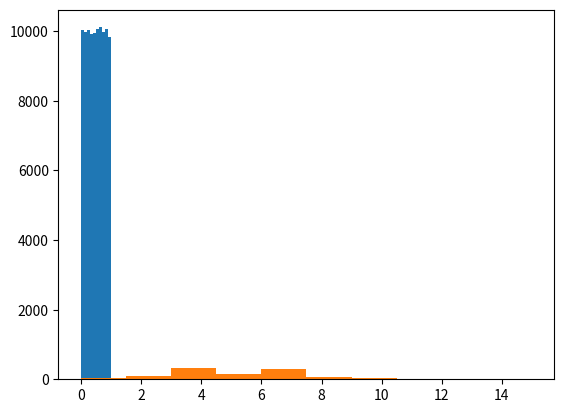

Reproduce this figure in Python. (Note: this script raises an exception after producing the figure.)
# Import numpy
import numpy as np
import matplotlib.pyplot as plt
import seaborn as sns

# Seed the random number generator
np.random.seed(42)

# Initialize random numbers: random_numbers
random_numbers = np.empty(100000)


# Generate random numbers by looping over range(100000)
for i in range(100000):
    random_numbers[i] = np.random.random()
    print(random_numbers[i])


# Plot a histogram
_ = plt.hist(random_numbers)

# Show the plot
plt.show()

def perform_bernoulli_trials(n, p):
    """Perform n Bernoulli trials with success probability p
    and return number of successes."""
    # Initialize number of successes: n_success
    n_success = 0

    # Perform trials
    for i in range(n):
        # Choose random number between zero and one: random_number
        random_number = np.random.random()

        # If less than p, it's a success so add one to n_success
        if random_number < p:
            n_success += 1

    return n_success

# Seed random number generator
np.random.seed(42)

# Initialize the number of defaults: n_defaults
n_defaults = np.empty(1000)

# Compute the number of defaults
for i in range(1000):
    n_defaults[i] = perform_bernoulli_trials(100, 0.05)

# Plot the histogram with default number of bins; label your axes
_ = plt.hist(n_defaults, normed=True)
_ = plt.xlabel('number of defaults out of 100 loans')
_ = plt.ylabel('probability')

# Show the plot
plt.show()

versicolor_petal_length = np.array([ 4.7,  4.5,  4.9,  4. ,  4.6,  4.5,  4.7,  3.3,  4.6,  3.9,  3.5,
        4.2,  4. ,  4.7,  3.6,  4.4,  4.5,  4.1,  4.5,  3.9,  4.8,  4. ,
        4.9,  4.7,  4.3,  4.4,  4.8,  5. ,  4.5,  3.5,  3.8,  3.7,  3.9,
        5.1,  4.5,  4.5,  4.7,  4.4,  4.1,  4. ,  4.4,  4.6,  4. ,  3.3,
        4.2,  4.2,  4.2,  4.3,  3. ,  4.1])

# Set default Seaborn style
sns.set()

# Plot histogram of versicolor petal lengths
_ = plt.hist(versicolor_petal_length)

# Show histogram
plt.show()

def ecdf(data):
    """Compute ECDF for a one-dimensional array of measurements."""

    # Number of data points: n
    n = len(data)

    # x-data for the ECDF: x
    x = np.sort(data)

    # y-data for the ECDF: y
    y = np.arange(1, n + 1) / n

    return x, y

# Seed random number generator
np.random.seed(42)

# Take 10,000 samples out of the binomial distribution: n_defaults
n_defaults = np.random.binomial(n=100, p=0.05, size=10000)

# Compute bin edges: bins
bins = np.arange(min(n_defaults), max(n_defaults) + 1.5) - 0.5

# Generate histogram
_ = plt.hist(n_defaults, normed=True, bins=bins)

# Set margins
_ = plt.margins(0.02)

# Label axes
_ = plt.xlabel('x')
_ = plt.ylabel('y')

# Show the plot
plt.show()

# Seed random number generator
np.random.seed(42)

# Draw 10,000 samples out of Poisson distribution: samples_poisson
samples_poisson = np.random.poisson(10, size=10000)

# Print the mean and standard deviation
print('Poisson:     ', np.mean(samples_poisson),
      np.std(samples_poisson))

# Specify values of n and p to consider for Binomial: n, p
n = [20, 100, 1000]
p = [0.5, 0.1, 0.01]

# Draw 10,000 samples for each n,p pair: samples_binomial
for i in range(3):
    samples_binomial = np.random.binomial(n[i], p[i], 10000)

    # Print results
    print('n =', n[i], 'Binom:', np.mean(samples_binomial),
          np.std(samples_binomial))

def ecdf(data):
    """Compute ECDF for a one-dimensional array of measurements."""

    # Number of data points: n
    n = len(data)

    # x-data for the ECDF: x
    x = np.sort(data)

    # y-data for the ECDF: y
    y = np.arange(1, n + 1) / n

    return x, y

# Seed random number generator
np.random.seed(42)

# Take 10,000 samples out of the binomial distribution: n_defaults
n_defaults = np.random.binomial(n=100, p=0.05, size=10000)

# Compute CDF: x, y

x, y = ecdf(n_defaults)

# Plot the CDF with axis labels
_ = plt.plot(x, y, marker='.', linestyle='none')
_ = plt.xlabel('Defaults out of 100')
_ = plt.ylabel('CDF')

# Show the plot
plt.show()

def perform_bernoulli_trials(n, p):
    """Perform n Bernoulli trials with success probability p
    and return number of successes."""
    # Initialize number of successes: n_success
    n_success = 0

    # Perform trials
    for i in range(n):
        # Choose random number between zero and one: random_number
        random_number = np.random.random()

        # If less than p, it's a success so add one to n_success
        if random_number < p:
            n_success += 1

    return n_success


print(perform_bernoulli_trials(10000, 0.65))

# Seed random number generator
np.random.seed(42)

# Draw 10,000 samples out of Poisson distribution: n_nohitters
n_nohitters = np.random.poisson((251 / 115), size=10000)

# Compute number of samples that are seven or greater: n_large
n_large = np.sum(n_nohitters >= 7)

# Compute probability of getting seven or more: p_large
p_large = n_large / 10000

# Print the result
print('Probability of seven or more no-hitters:', p_large)

def ecdf(data):
    """Compute ECDF for a one-dimensional array of measurements."""

    # Number of data points: n
    n = len(data)

    # x-data for the ECDF: x
    x = np.sort(data)

    # y-data for the ECDF: y
    y = np.arange(1, n + 1) / n

    return x, y

n_defaults = np.array([6,  5,  7,  8,  5,  5,  3,  2,  7,  6,  7,  3,  8,  3,  8,  5,  2,
                       6,  4,  5,  3,  2,  9,  5,  5,  3,  8,  7,  7,  5,  4,  3,  4,  5,
                       6,  1,  8,  4,  2,  9,  6,  5,  2,  6,  3,  6,  2,  6,  4,  4,  6,
                       4,  5,  4,  3,  4,  6,  3,  4,  8,  2,  4,  1,  6,  6,  6,  2,  2,
                       3,  8,  7,  2,  6,  6,  3,  6,  3, 10,  7,  6,  4,  5,  8,  4,  6,
                       4,  6,  1, 10,  4,  4,  4,  5,  4,  5,  2,  8,  7,  3,  7,  9,  6,
                       8,  2,  5,  4,  3,  6,  2,  6,  9,  5,  6,  6,  4,  4,  7,  6,  6,
                       7,  1,  5,  4,  1,  4,  6,  3,  2,  3,  8,  8,  6,  7,  6,  4,  4,
                       7,  2,  4,  7,  5,  4,  6,  6,  8,  4,  2,  5,  6,  3,  7,  6,  5,
                       10,  4,  4,  5,  7,  7,  6,  6,  4,  6,  9,  4,  4,  7,  4,  8,  5,
                       4,  3,  3,  6,  6,  1,  5,  7,  3,  7,  3,  4,  4,  3,  2,  2,  0,
                       7,  3,  7,  7,  3,  8,  6,  4,  3,  4,  4,  5,  2,  4,  4,  3,  7,
                       3,  6,  4,  2,  6,  6,  6,  7,  6,  4,  6,  6,  7,  8,  7,  3,  3,
                       3,  4,  7,  6,  5,  3,  6,  4,  2,  3,  2,  4,  6,  3,  4,  5,  1,
                       3,  6,  3,  6,  1,  6,  6,  7,  4,  7,  7,  4,  2,  8,  6,  3,  7,
                       3,  4,  4,  5,  1,  7,  1,  5,  3,  4,  8,  9,  3,  9,  8,  4,  0,
                       11,  7,  6,  7,  6,  7,  4,  5,  4,  5,  3,  6,  3,  3,  2,  5,  4,
                       6,  4,  3, 14,  5,  8,  1,  1,  4,  4,  4,  6,  4,  5,  3,  5,  6,
                       4,  5,  6,  3,  3,  8,  4,  1,  8,  5,  7,  5,  3,  2,  8,  4,  5,
                       4,  5,  8,  4,  2,  4,  3,  2,  9,  5,  6,  6,  3,  5,  8,  6,  4,
                       5,  1,  5,  8,  6,  5,  5, 10,  1,  0,  2,  3,  6, 10,  1,  6,  7,
                       5,  6, 13,  6,  4,  3,  3,  6,  3,  6,  3,  8,  4,  4,  6,  3,  5,
                       5,  1,  5,  7,  8,  9,  5,  7,  7,  6,  5,  7,  6,  2,  6,  4,  5,
                       6,  6,  2, 15,  8,  3,  5,  5,  6,  4,  4,  4,  2,  6,  7,  5,  3,
                       6,  7,  4,  2,  4,  7,  4,  5,  3,  8,  5,  3,  2,  8,  2,  4,  6,
                       3,  5,  1,  2,  5,  5,  4,  5,  5,  4,  7,  7,  4,  7,  6,  5,  6,
                       8,  5,  5,  4,  4,  1,  4,  3,  2,  4,  2,  6,  4,  6,  1,  6,  5,
                       5,  8,  7,  6,  3,  7,  6,  9,  5,  6,  1,  6,  6,  5,  6,  6,  5,
                       6,  2,  7,  4,  3, 13,  6,  7,  3,  4,  2,  8,  6,  5,  6,  4,  3,
                       7,  6,  4,  6,  6,  6,  6,  3,  7,  3,  7,  6,  2,  4,  4,  8,  6,
                       8,  4,  4,  5,  6,  7,  2,  8,  1,  6,  3,  9,  7,  1,  2,  7,  5,
                       4,  5, 11,  4,  3,  4,  7,  5,  7,  9,  4,  7,  7,  4,  7,  8,  4,
                       2,  7,  5,  3, 10,  3,  4,  4,  2,  2,  7,  3,  6,  7,  6,  6,  2,
                       2,  5,  7,  7,  6,  5,  3, 10,  6,  4,  4,  4,  4,  2,  6,  5,  7,
                       4,  5,  3,  8,  4,  2, 15,  3,  7,  9,  6,  3,  3,  3,  2,  3,  8,
                       8,  3,  8,  7,  3,  2,  8,  3,  5,  7,  1,  6,  5,  2,  4,  5,  2,
                       4,  4,  2,  5,  0,  6,  8,  5,  6,  3,  6,  5,  7,  3,  3,  4,  5,
                       7,  1,  6,  5,  7,  6,  6,  7,  2,  6,  3,  6,  4,  5,  5,  5,  7,
                       8,  3,  5,  4,  3,  8,  7,  3,  6,  4,  7,  4,  5,  4,  6,  1,  2,
                       2,  6,  3,  4,  7,  1,  7,  5,  6,  3,  7,  2, 10,  5,  3,  9,  7,
                       8,  2,  4,  5,  6,  5,  6,  5,  3,  4,  6,  8, 10,  7,  2,  3,  4,
                       5,  2,  5,  6,  6, 11,  4,  8,  4,  2,  4,  7,  3,  5,  1,  6,  4,
                       2,  5,  3,  3,  3,  3,  4,  3,  6,  6,  7,  6,  5,  6,  6,  9,  1,
                       2,  4,  4,  6,  8,  6,  4,  5,  5,  6,  6,  9,  4,  6,  3,  3,  6,
                       3,  2,  4,  6,  3,  6,  5,  6,  8,  5,  2,  4,  6,  7,  7,  9,  8,
                       4,  5,  3,  1,  4,  6,  1,  6,  2,  3,  5,  5,  3,  4,  6,  4,  5,
                       4,  7,  6,  3,  2,  4,  7,  6,  3,  4,  2,  5,  6,  7,  4,  8,  3,
                       3, 10,  3,  2,  5,  4,  5,  6,  6,  5,  2,  5,  2,  4,  6,  8,  4,
                       3,  6,  2,  1,  6,  3,  5,  9,  6,  2,  9,  4,  4,  6,  4,  5,  7,
                       5,  7,  4,  8,  4,  4,  4,  4,  7,  3,  7,  8,  2,  6,  2,  7,  7,
                       4,  3,  7,  9,  5,  5,  7,  4,  5,  3,  7,  7,  4,  3,  3,  3,  6,
                       5,  6,  8,  2,  9,  9,  4,  7,  8,  3,  4,  4,  7,  4,  2,  6,  8,
                       5,  6,  5,  3,  6,  9,  3,  1,  6,  4,  4,  3,  5,  5,  5, 12,  5,
                       10, 11,  3,  9,  3,  7,  5,  5,  5,  4,  5,  8,  9,  6,  6,  4,  6,
                       4,  6,  3,  6,  7,  5,  4,  2,  4,  6,  2,  3,  4,  6,  6,  1,  3,
                       7,  3,  7,  3,  1,  5,  5,  1,  8,  6,  8,  5,  5,  8,  6,  3,  2,
                       6,  4,  9,  6,  4,  8,  3,  8,  4,  3,  3,  4,  4,  3,  4,  5,  2,
                       4,  4, 10,  9,  7,  2,  9,  5,  4,  3,  5,  4,  5,  4,  4,  4,  4,
                       3,  4,  5,  7,  3,  5,  3,  2,  2,  5,  5,  7,  7,  2])

# Compute ECDF: x, y
x, y = ecdf(n_defaults)

# Plot the ECDF with labeled axes
_ = plt.plot(x, y, marker='.', linestyle='none')
_ = plt.xlabel('x')
_ = plt.ylabel('y')

# Show the plot
plt.show()

# Compute the number of 100-loan simulations with 10 or more defaults: n_lose_money
n_lose_money = np.sum(n_defaults >= 10)

# Compute and print probability of losing money
print('Probability of losing money =', n_lose_money / len(n_defaults))



